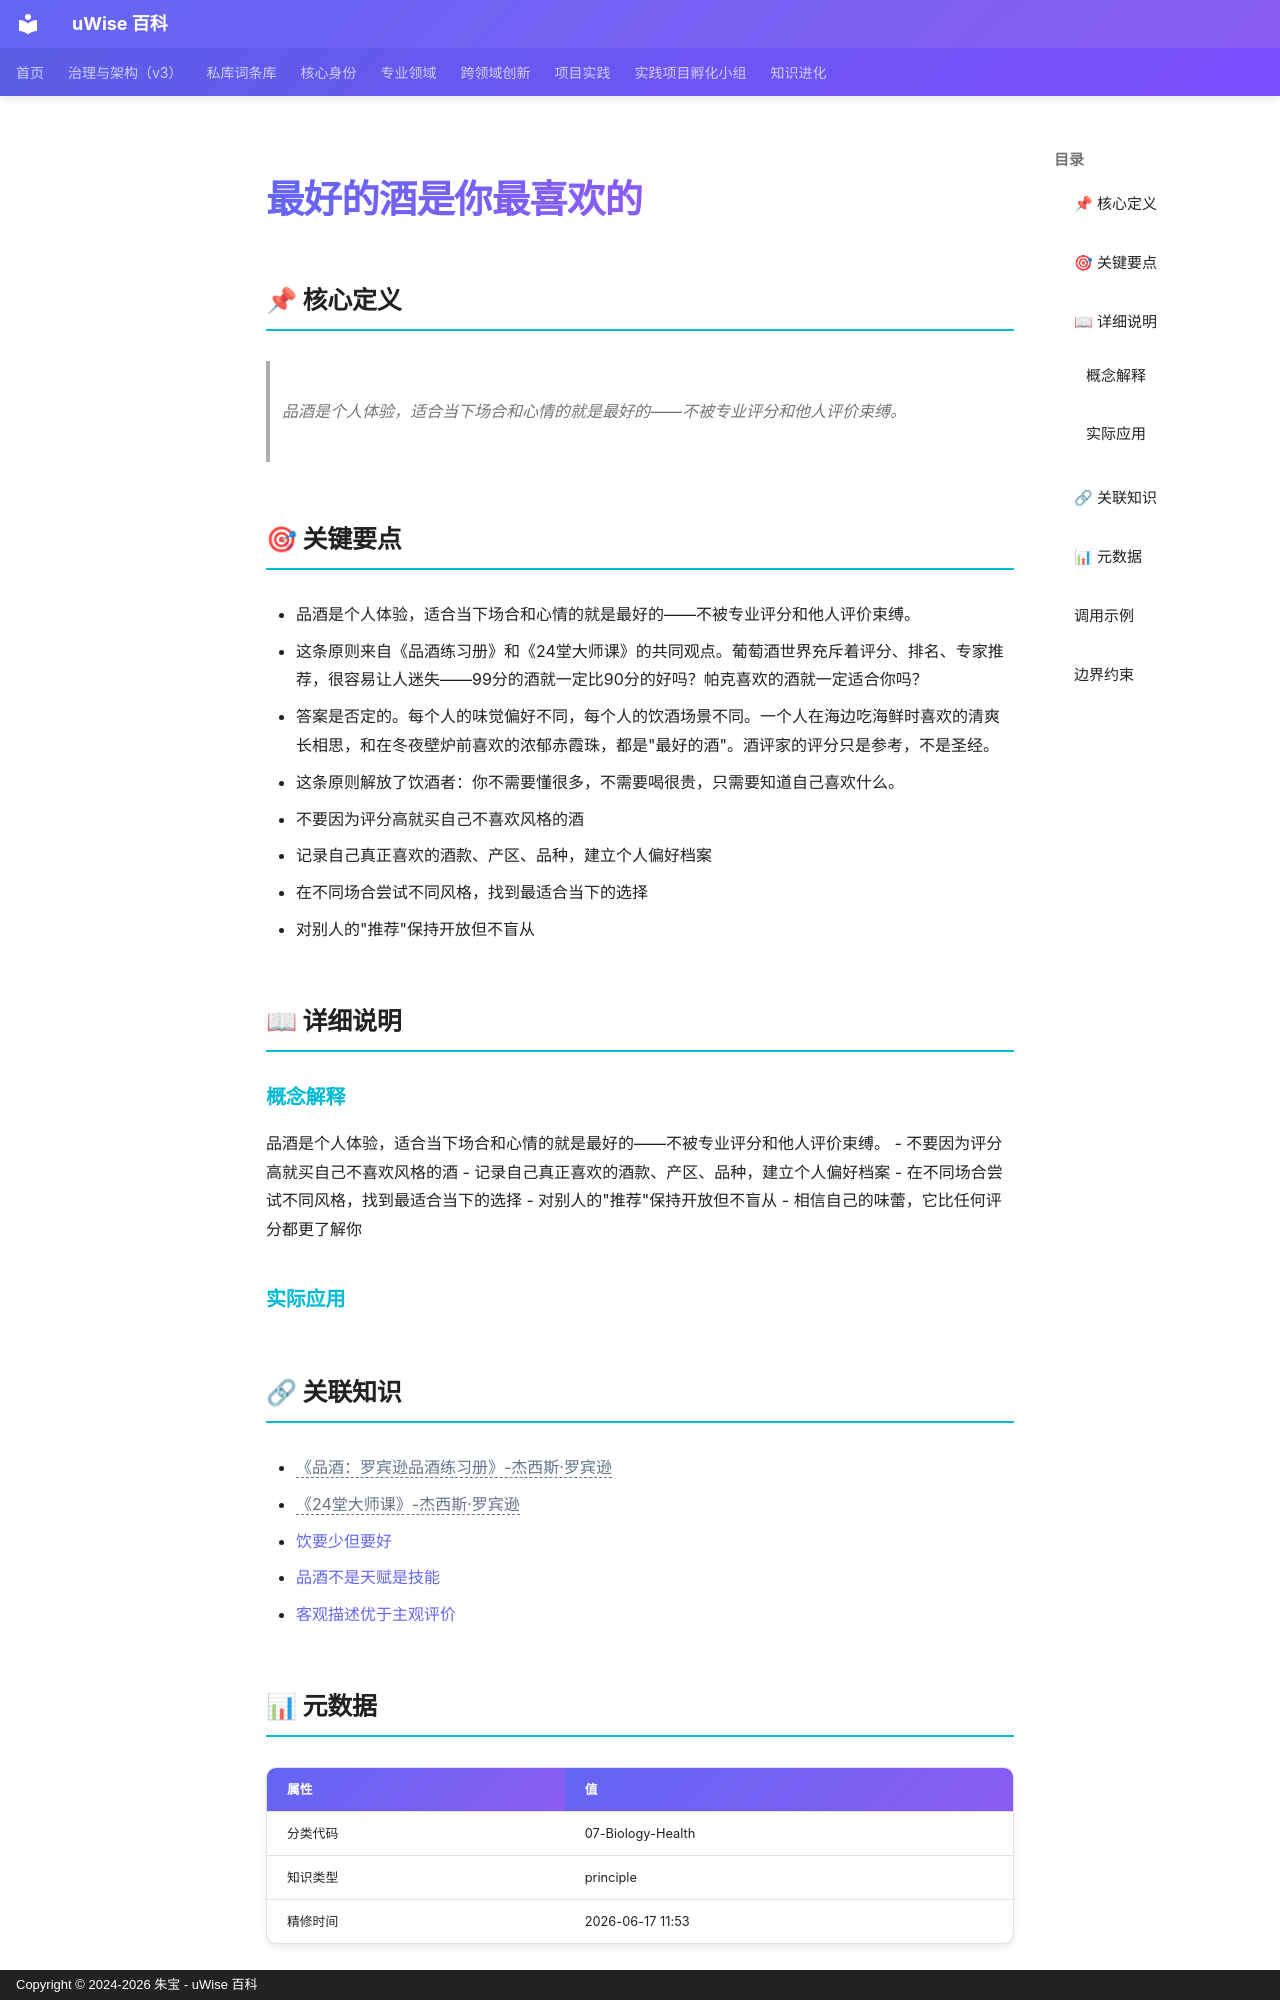

repository: zhubao315/uWise · page: vault-encyclopedia/md-d2328d7c/index.html · generator: mkdocs · copyright: Copyright © 2024-2026 朱宝 - uWise 百科

---
title: "最好的酒是你最喜欢的"
description: "品酒是个人体验，适合当下场合和心情的就是最好的——不被专业评分和他人评价束缚。"
---

# 最好的酒是你最喜欢的

## 📌 核心定义

> 品酒是个人体验，适合当下场合和心情的就是最好的——不被专业评分和他人评价束缚。

## 🎯 关键要点

- 品酒是个人体验，适合当下场合和心情的就是最好的——不被专业评分和他人评价束缚。
- 这条原则来自《品酒练习册》和《24堂大师课》的共同观点。葡萄酒世界充斥着评分、排名、专家推荐，很容易让人迷失——99分的酒就一定比90分的好吗？帕克喜欢的酒就一定适合你吗？
- 答案是否定的。每个人的味觉偏好不同，每个人的饮酒场景不同。一个人在海边吃海鲜时喜欢的清爽长相思，和在冬夜壁炉前喜欢的浓郁赤霞珠，都是"最好的酒"。酒评家的评分只是参考，不是圣经。
- 这条原则解放了饮酒者：你不需要懂很多，不需要喝很贵，只需要知道自己喜欢什么。
- 不要因为评分高就买自己不喜欢风格的酒
- 记录自己真正喜欢的酒款、产区、品种，建立个人偏好档案
- 在不同场合尝试不同风格，找到最适合当下的选择
- 对别人的"推荐"保持开放但不盲从

## 📖 详细说明

### 概念解释
品酒是个人体验，适合当下场合和心情的就是最好的——不被专业评分和他人评价束缚。
- 不要因为评分高就买自己不喜欢风格的酒
- 记录自己真正喜欢的酒款、产区、品种，建立个人偏好档案
- 在不同场合尝试不同风格，找到最适合当下的选择
- 对别人的"推荐"保持开放但不盲从
- 相信自己的味蕾，它比任何评分都更了解你


### 实际应用


## 🔗 关联知识

- <span class="uw-unresolved" data-target="《品酒：罗宾逊品酒练习册》-杰西斯·罗宾逊" title="未解析的双链目标：《品酒：罗宾逊品酒练习册》-杰西斯·罗宾逊">《品酒：罗宾逊品酒练习册》-杰西斯·罗宾逊</span>
- <span class="uw-unresolved" data-target="《24堂大师课》-杰西斯·罗宾逊" title="未解析的双链目标：《24堂大师课》-杰西斯·罗宾逊">《24堂大师课》-杰西斯·罗宾逊</span>
- [饮要少但要好](../md-f9764ab9/)
- [品酒不是天赋是技能](../md-b35e6c91/)
- [客观描述优于主观评价](../md-01c6a208/)

## 📊 元数据

| 属性 | 值 |
|------|-----|
| 分类代码 | 07-Biology-Health |
| 知识类型 | principle |
| 精修时间 | 2026-06-17 11:53 |

---
